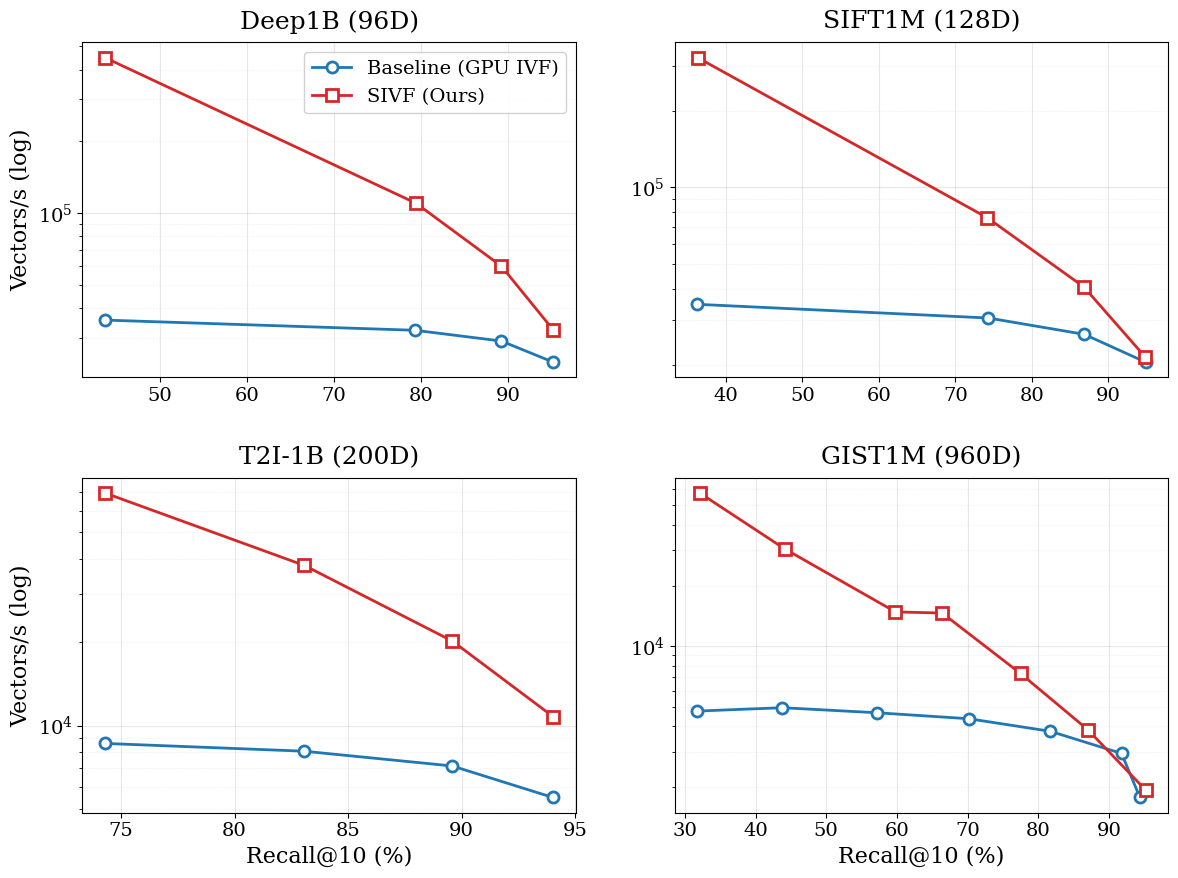

Here is the Python script that generated this plot:
import matplotlib.pyplot as plt
from matplotlib.ticker import ScalarFormatter
import numpy as np, os

def plot_grid():
    # ================= DATA SETUP =================
    
# 1. Deep1B (96d) - [Sparsified: 10 points -> 6 points]
    # Removed intermediate points (97.44, 99.16, 99.45, 99.66) to reduce clutter
    deep_base_r = [43.63, 79.31, 89.24, 95.21]
    deep_base_q = [35613, 32271, 29093, 23733]
    
    deep_sivf_r = [43.65, 79.42, 89.25, 95.24]
    deep_sivf_q = [448640, 110107, 59929, 32318]

    # 2. SIFT1M (128d) - [Sparsified: 10 points -> 6 points]
    # Removed intermediate points (97.71, 99.54, 99.73, 99.84) to reduce clutter
    sift_base_r = [36.23, 74.31, 86.84, 94.85]
    sift_base_q = [34681, 30627, 26417, 20541]
    
    sift_sivf_r = [36.32, 74.19, 86.77, 94.81]
    sift_sivf_q = [323857, 75885, 40619, 21508]
    
    # 3. T2I-1B (200d)
    t2i_base_r  = [74.28, 83.05, 89.59, 94.03]
    t2i_base_q  = [8616, 8076, 7140, 5490]
    
    t2i_sivf_r  = [74.29, 83.08, 89.60, 94.05]
    t2i_sivf_q  = [69431, 37955, 20207, 10751]

    # 4. GIST1M (960d) - [UPDATED: Hybrid Pareto Frontier]
    # Strategy: 
    #   - Low Recall (30-60%): Use nlist=4096 (High QPS)
    #   - High Recall (65-95%): Use nlist=8192 (Better Recall ceiling)
    
    # Baseline: Points from nlist=4096 (nprobe 2-64) + nlist=8192 (nprobe 128)
    gist_base_r = [31.7, 43.8, 57.2, 70.2, 81.7, 91.8, 94.4]
    gist_base_q = [4765, 4953, 4675, 4366, 3784, 2938, 1776]

    # SIVF: Points from nlist=4096 (nprobe 2-8) + nlist=8192 (nprobe 16-128)
    gist_sivf_r = [32.1, 44.1, 59.8, 66.4, 77.5, 87.0, 95.2]
    gist_sivf_q = [57506, 30412, 14792, 14604, 7321, 3859, 1936]

    datasets = [
        {"name": "Deep1B (96D)", "br": deep_base_r, "bq": deep_base_q, "sr": deep_sivf_r, "sq": deep_sivf_q},
        {"name": "SIFT1M (128D)", "br": sift_base_r, "bq": sift_base_q, "sr": sift_sivf_r, "sq": sift_sivf_q},
        {"name": "T2I-1B (200D)", "br": t2i_base_r, "bq": t2i_base_q, "sr": t2i_sivf_r, "sq": t2i_sivf_q},
        {"name": "GIST1M (960D)", "br": gist_base_r, "bq": gist_base_q, "sr": gist_sivf_r, "sq": gist_sivf_q}
    ]

    # ================= PLOTTING CONFIG =================
    plt.rcParams['font.family'] = 'serif'
    plt.rcParams['font.weight'] = 'normal'
    plt.rcParams['axes.labelweight'] = 'normal'
    plt.rcParams['axes.titleweight'] = 'normal'
    plt.rcParams['font.size'] = 14
    
    fig, axes = plt.subplots(2, 2, figsize=(12, 9))
    axes = axes.flatten()

    for i, data in enumerate(datasets):
        ax = axes[i]
        
        # Plot Baseline
        ax.plot(data["br"], data["bq"], 'o-', label='Baseline (GPU IVF)', 
                color='#1f77b4', linewidth=2, markersize=8, markerfacecolor='white', markeredgewidth=2)
        
        # Plot SIVF
        ax.plot(data["sr"], data["sq"], 's-', label='SIVF (Ours)', 
                color='#d62728', linewidth=2, markersize=8, markerfacecolor='white', markeredgewidth=2)
        
        # Titles
        ax.set_title(data["name"], fontsize=18, pad=10)
        
        # Labels
        if i >= 2:
            ax.set_xlabel('Recall@10 (%)', fontsize=16)
        if i % 2 == 0:
            ax.set_ylabel('Vectors/s (log)', fontsize=16)
            
        # Log Scale
        ax.set_yscale('log')
        
        # Grid
        ax.grid(True, which="major", ls="-", alpha=0.3)
        ax.grid(True, which="minor", ls=":", alpha=0.2)
        
        # Ticks formatting
        ax.tick_params(axis='both', which='major', labelsize=14)
        
        # Legend (Only in the first plot)
        if i == 0:
            ax.legend(fontsize=14, loc='upper right', frameon=True, framealpha=0.9)

    plt.tight_layout()
    plt.subplots_adjust(wspace=0.2, hspace=0.3)
    
    output_dir = os.path.expanduser('~/ElasticIVF/hpdic/paper/TR2026/figures/')
    if not os.path.exists(output_dir):
        os.makedirs(output_dir)

    filename = os.path.join(output_dir, 'pareto.pdf')
    plt.savefig(filename, dpi=300, bbox_inches='tight')
    print(f"Saved {filename}")

if __name__ == "__main__":
    plot_grid()
